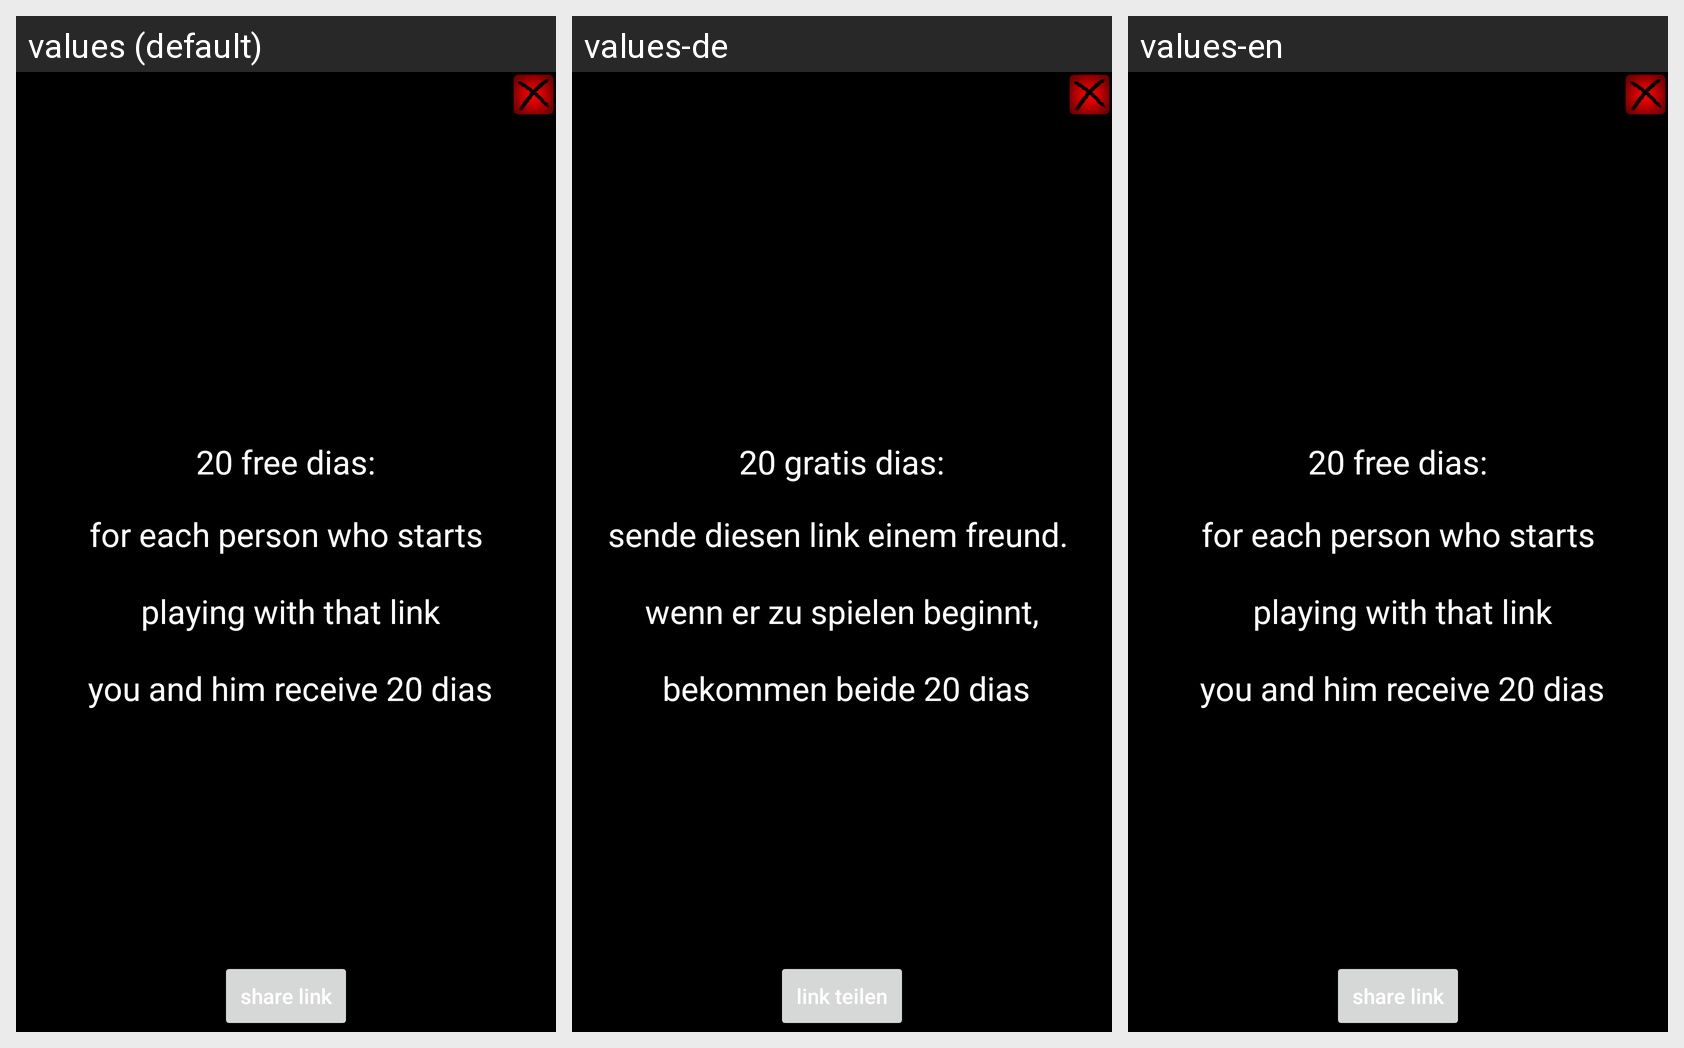

Strings drawn on this Android screen and how each of the app's shown locales translates them:
Android screen res/layout/freedias.xml rendered under 3 locales, left to right: values (default), values-de, values-en. Device: Nexus 5 (rendered at 1080×1920; each locale shown at half size, 540×960, under a caption strip naming it); theme AppTheme.
Strings drawn on this screen, with the default value and each locale's value (text and hints the layout hard-codes, and strings that could not be matched under every locale, appear in the picture but are not listed):

freediastitle
  values: 20 free dias:
  values-de: 20 gratis dias:
  values-en: 20 free dias:  [not translated; the default value is used]

freedias
  values: for each person who starts
      
       playing with that link
      
       you and him receive 20 dias
  values-de: sende diesen link einem freund. 
      
      wenn er zu spielen beginnt,
      
       bekommen beide 20 dias
  values-en: for each person who starts
      
       playing with that link
      
       you and him receive 20 dias  [not translated; the default value is used]

share_link
  values: share link
  values-de: link teilen
  values-en: share link  [not translated; the default value is used]
